6-way image classification set "processed" from GitHub (Kavya1245/RecycleVision); label vocabulary: cardboard, glass, metal, paper, plastic, trash.

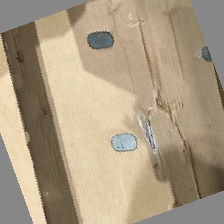
Label: cardboard

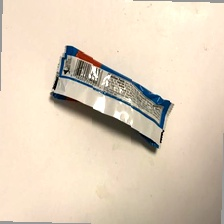
Label: trash

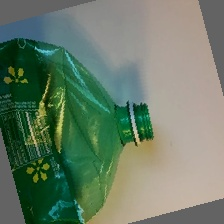
Label: plastic

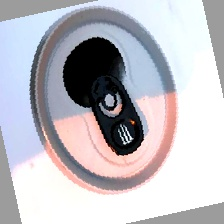
Label: metal

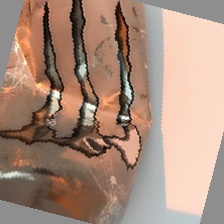
Label: metal

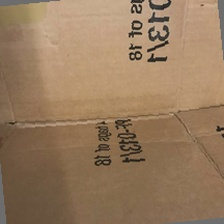
Label: cardboard
